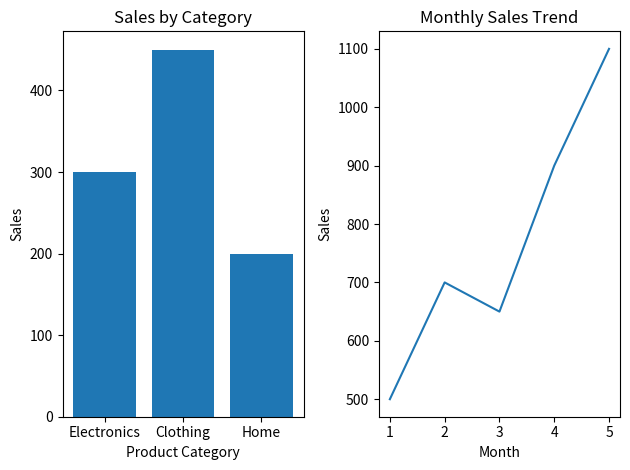

Write the Python code that produced this figure.
# dashboard.py

import matplotlib.pyplot as plt

# Data for bar chart
categories = ['Electronics', 'Clothing', 'Home']
sales = [300, 450, 200]

# Data for line plot (example: monthly sales trend)
months = [1, 2, 3, 4, 5]
monthly_sales = [500, 700, 650, 900, 1100]

# Create first subplot (Bar Chart)
plt.subplot(1, 2, 1)
plt.bar(categories, sales)
plt.title("Sales by Category")
plt.xlabel("Product Category")
plt.ylabel("Sales")

# Create second subplot (Line Plot)
plt.subplot(1, 2, 2)
plt.plot(months, monthly_sales)
plt.title("Monthly Sales Trend")
plt.xlabel("Month")
plt.ylabel("Sales")

# Adjust layout to prevent overlap
plt.tight_layout()

# Display the dashboard
plt.show()